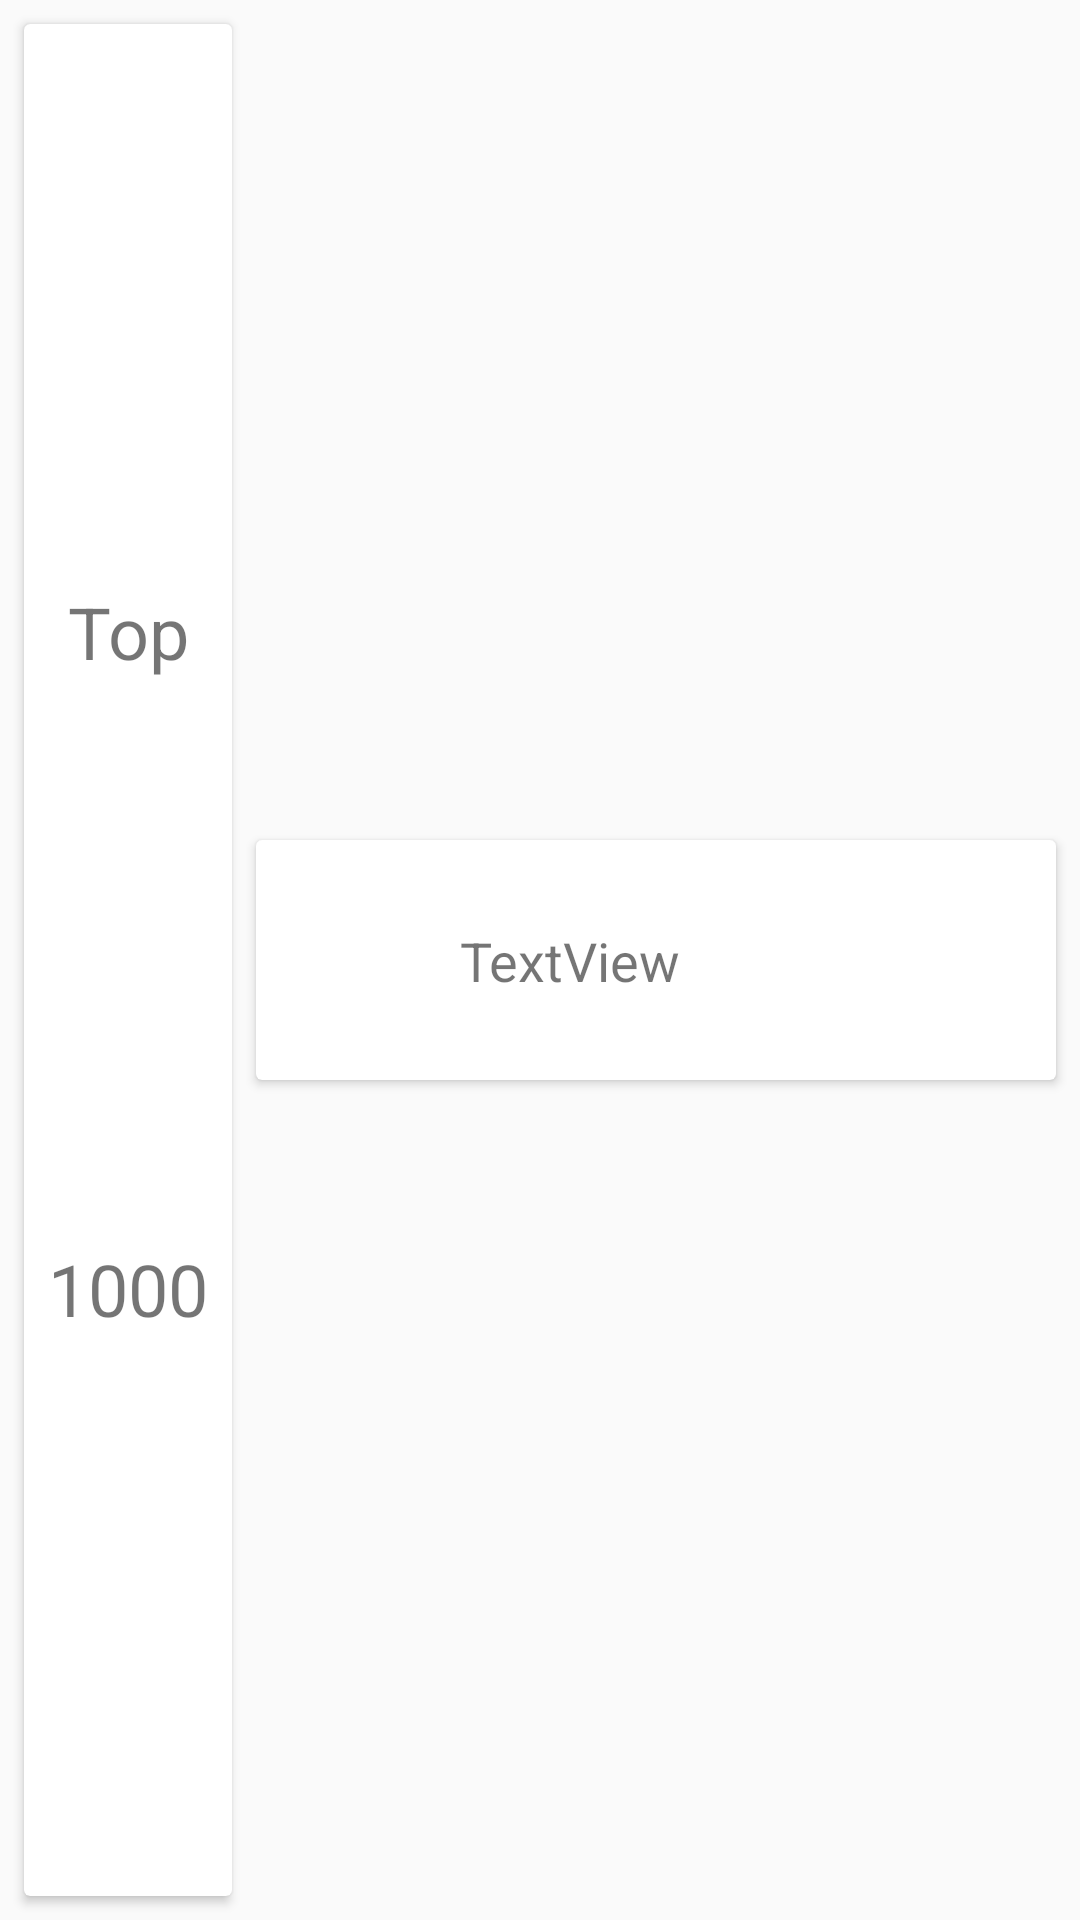

This screen was rendered from an Android layout file. Write that file and the resources it references.
<!-- AndroidManifest.xml: application theme Theme.AppCompat.Light -->
<!-- res/layout/anime_item_top.xml -->
<?xml version="1.0" encoding="utf-8"?>
<androidx.constraintlayout.widget.ConstraintLayout xmlns:android="http://schemas.android.com/apk/res/android"
    xmlns:app="http://schemas.android.com/apk/res-auto"
    android:layout_width="match_parent"
    android:layout_height="wrap_content">

    <androidx.cardview.widget.CardView
        android:id="@+id/cardView3"
        android:layout_width="0dp"
        android:layout_height="wrap_content"
        android:layout_marginStart="8dp"
        android:layout_marginTop="8dp"
        android:layout_marginEnd="8dp"
        android:layout_marginBottom="8dp"
        app:layout_constraintBottom_toBottomOf="parent"
        app:layout_constraintEnd_toEndOf="parent"
        app:layout_constraintStart_toEndOf="@+id/cardView2"
        app:layout_constraintTop_toTopOf="parent">

        <androidx.constraintlayout.widget.ConstraintLayout
            android:layout_width="match_parent"
            android:layout_height="wrap_content">

            <TextView
                android:id="@+id/top_anime_item_title"
                android:layout_width="0dp"
                android:layout_height="wrap_content"
                android:layout_marginStart="8dp"
                android:textSize="18sp"
                android:maxLines="2"
                android:layout_marginEnd="8dp"
                android:text="TextView"
                app:layout_constraintBottom_toBottomOf="parent"
                app:layout_constraintEnd_toEndOf="parent"
                app:layout_constraintStart_toEndOf="@id/top_anime_item_preview"
                app:layout_constraintTop_toTopOf="parent" />

            <ImageView
                android:id="@+id/top_anime_item_preview"
                android:layout_width="60dp"
                android:layout_height="80dp"
                app:layout_constraintBottom_toBottomOf="parent"
                app:layout_constraintStart_toStartOf="parent"
                app:layout_constraintTop_toTopOf="parent"
                app:srcCompat="@drawable/no_preview_2" />
        </androidx.constraintlayout.widget.ConstraintLayout>
    </androidx.cardview.widget.CardView>

    <androidx.cardview.widget.CardView
        android:id="@+id/cardView2"
        android:layout_width="wrap_content"
        android:layout_height="0dp"
        android:layout_marginStart="8dp"
        android:layout_marginTop="8dp"
        android:layout_marginBottom="8dp"
        app:layout_constraintBottom_toBottomOf="parent"
        app:layout_constraintStart_toStartOf="parent"
        app:layout_constraintTop_toTopOf="parent">

        <androidx.constraintlayout.widget.ConstraintLayout
            android:layout_width="wrap_content"
            android:layout_height="match_parent"
            android:gravity="center"
            android:orientation="vertical">

            <TextView
                android:id="@+id/textView31"
                android:layout_width="wrap_content"
                android:layout_height="wrap_content"
                android:gravity="center_horizontal"
                android:text="Top"
                android:textSize="24sp"
                app:layout_constraintBottom_toTopOf="@+id/top_anime_item_ranking"
                app:layout_constraintEnd_toEndOf="parent"
                app:layout_constraintStart_toStartOf="parent"
                app:layout_constraintTop_toTopOf="parent" />

            <TextView
                android:id="@+id/top_anime_item_ranking"
                android:layout_width="wrap_content"
                android:layout_height="wrap_content"
                android:layout_marginStart="8dp"
                android:layout_marginEnd="8dp"
                android:gravity="center"
                android:text="1000"
                android:textSize="24sp"
                app:layout_constraintBottom_toBottomOf="parent"
                app:layout_constraintEnd_toEndOf="parent"
                app:layout_constraintStart_toStartOf="parent"
                app:layout_constraintTop_toBottomOf="@+id/textView31" />

        </androidx.constraintlayout.widget.ConstraintLayout>

    </androidx.cardview.widget.CardView>

</androidx.constraintlayout.widget.ConstraintLayout>
<!-- resources referenced by this layout -->
<resources>
  <!-- drawable no_preview_2: png bitmap (drawable-hdpi, 8117 bytes) -->
</resources>
